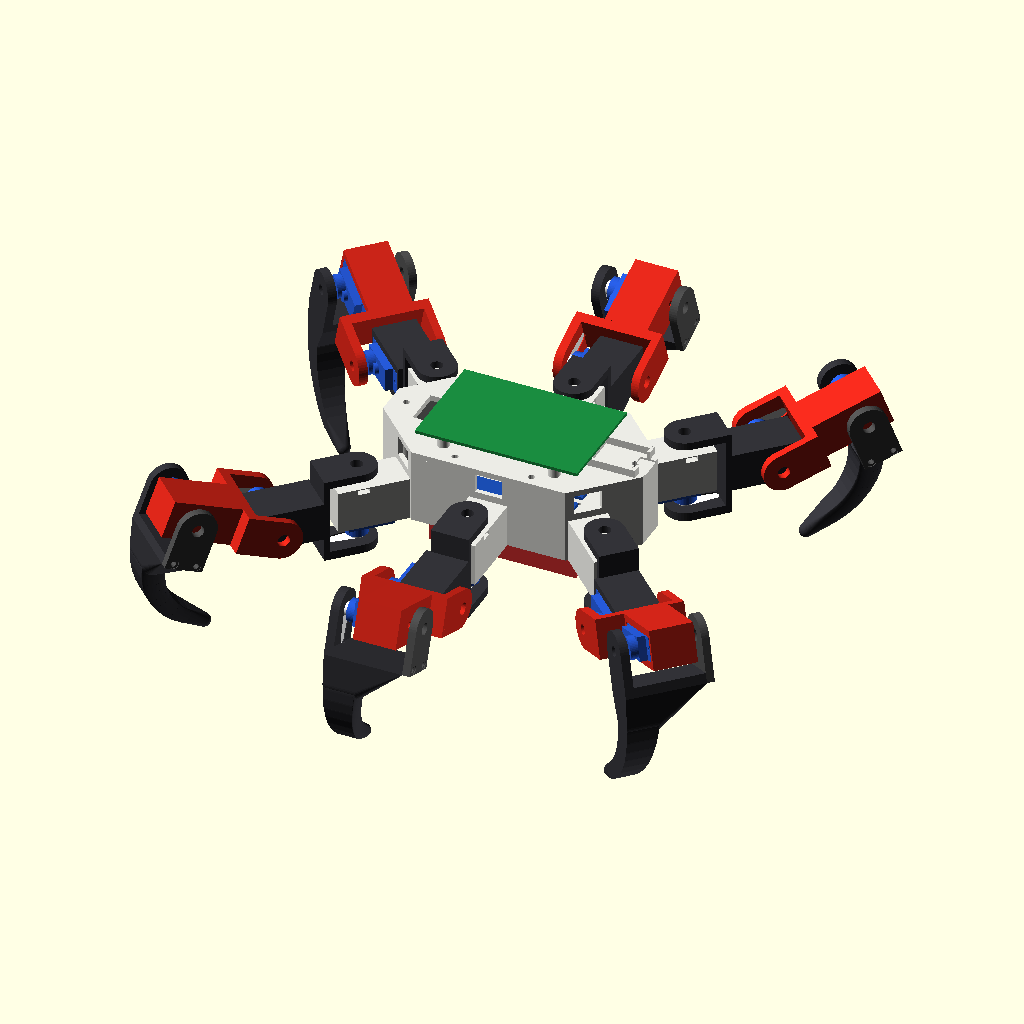
Cell 1 — every parameter at its default value.
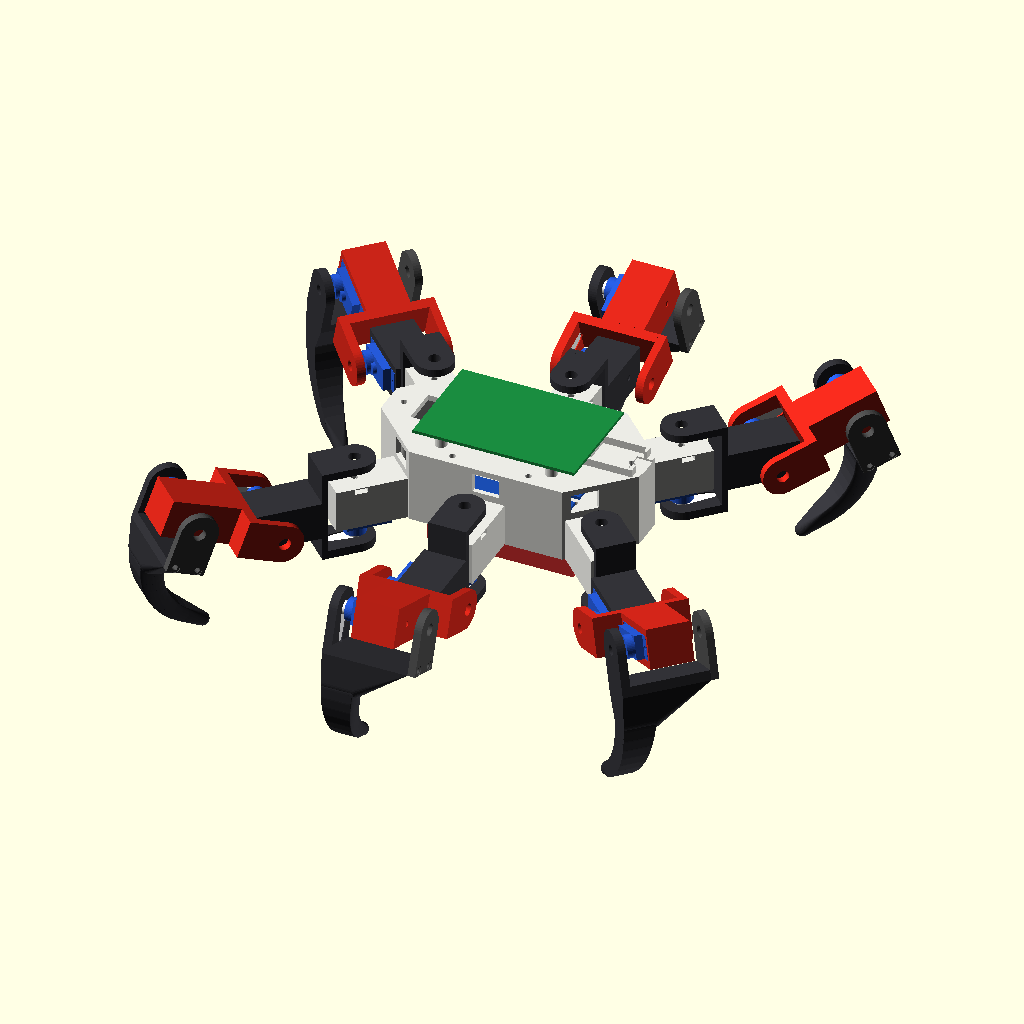
Cell 2: the same model with gap = 8.
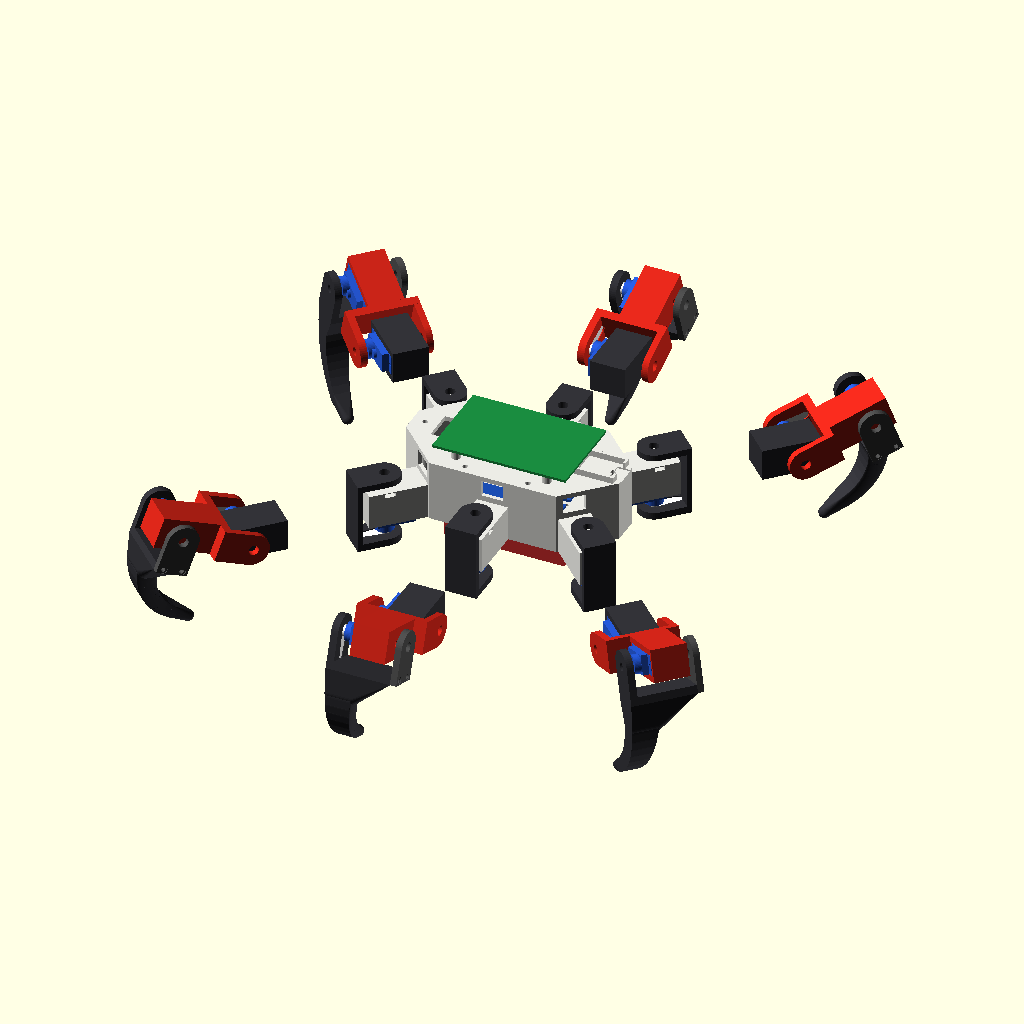
Cell 3: the same model with R_F = 87.
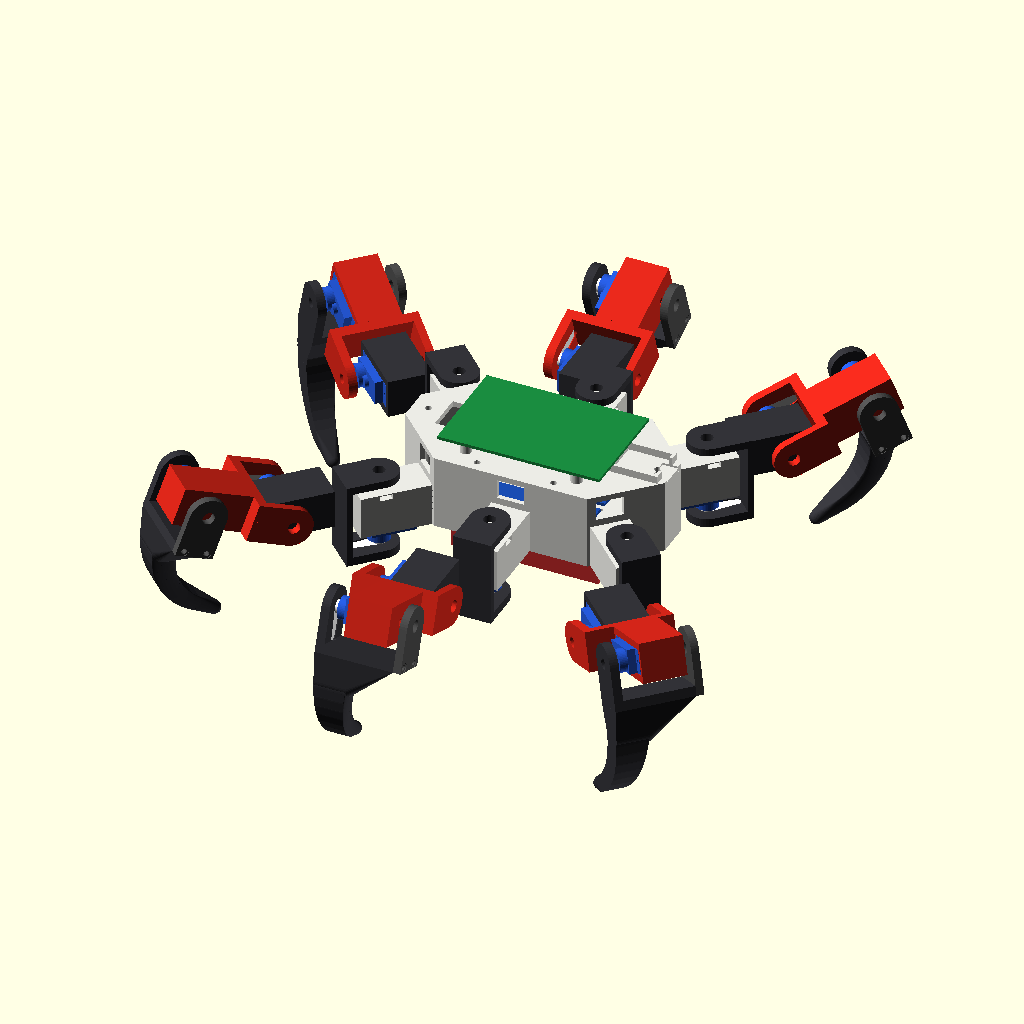
Cell 4: y_F = 33 (everything else at default).
The same orthographic view direction (rotation 55°, 0°, 25°; colour scheme Cornfield) for every cell, with the view re-fitted per cell, so scale and position can differ between cells.
The OpenSCAD source (robospider/archive_v1/robospider_v1.scad):
// =====================================================================
//  ROBOSPIDER  –  3D tisknutelný šestinohý robot (hexapod)
//  18x MG90S (3 na nohu), 2x PCA9685, ESP32-C3 nebo Raspberry Pi 4B
//
//  openscad -D 'part="assembly"' robospider.scad
//  openscad -D 'part="femur"' -o femur.stl robospider.scad
//
//  part = assembly | body | lid | coxa_L | coxa_R | femur |
//         tibia_L | tibia_R | tibia_cap | bushing | tip_cap | servo_test | leg
//
//  Souřadnice: X dopředu, Y doleva, Z nahoru. Rozměry v mm.
//  Kloubové moduly (kapsa serva, vidlice, čep M3) jsou stejné jako u robopsa.
// =====================================================================

part = "assembly";
$fn  = 48;

// ---------------- tolerance ----------------
clr = 0.3;

// ---------------- MG90S (počátek = osa hřídele na horní ploše pouzdra) ----
sv_L = 22.8; sv_W = 12.2; sv_H = 22.5;
sv_sx = 5.9;  sv_cx = sv_L/2 - sv_sx;
sv_tab_bot = -6.6; sv_tab_t = 2.5; sv_tab_span = 32.2; sv_hole_sp = 27.8;
sv_boss_d = 11.8; sv_boss_h = 4.0; sv_spline_d = 4.8; sv_spline_h = 2.5;

// ---------------- jednoramenná páka ----------------
horn_top = 8.0; horn_arm_t = 1.8; horn_hub_d = 7.6;
horn_arm_len = 17.5; horn_tip_d = 4.8; horn_screw_access = 5.5;

// ---------------- držák serva ----------------
hold_y = 10; floor_t = 4;
hold_x0 = sv_cx - sv_tab_span/2 - 2.3;     // -12.9
hold_x1 = sv_cx + sv_tab_span/2 + 2.3;     //  23.9
hold_ztop = sv_tab_bot + sv_tab_t;         //  -4.1
hold_zbot = -sv_H - floor_t;               // -26.5

// ---------------- vidlice ----------------
gap = 4;
hp_z0 = horn_top - horn_arm_t - 0.2;  hp_t = 4.5;
pp_t = 4;  pp_z1 = hold_zbot - gap;
fork_zmin = pp_z1 - pp_t;  fork_zmax = hp_z0 + hp_t;
fork_r0 = 17; fork_r1 = 20; fork_w = hold_y;
bush_od = 6;  bush_len = pp_t + gap + 0.3;

// ---------------- noha ----------------
R_F  = 43.5;     // kyčel (coxa): svislá osa -> osa stehenního serva
y_F  = 16.5;     // boční posun stehenního serva (aby kapsa lícovala s vidlicí)
z_F  = 12;       // výška osy stehna nad osou coxa serva
L1   = 46;       // stehno: osa -> osa kolene
tib_r1 = 22;     // tlustší stěna bérce (šrouby víčka)
tib_R  = 40;     // poloměr oblouku bérce
tib_sweep = 75;  // úhel oblouku
tib_tip = 15;    // rovná špička

// ---------------- trup ----------------
// polohy svislých os coxa serv (levá strana; pravá je zrcadlo) a směr nohy
legs = [ [ 65, 45,  45],     // přední
         [  0, 60,  90],     // prostřední
         [-65, 45, 135] ];   // zadní
body_z0 = -hold_ztop;        // spodek trupu (4.1) = horní hrana oušek
body_h  = 36;                // výška vany
wall = 2.5;
lid_t = 3;

// póza pro náhled: coxa, stehno, koleno (stupně)
pose = [0, -20, 90];

// =====================================================================
//  MG90S + páka (náhled)
// =====================================================================
module mg90s() {
    color([0.15,0.35,0.85]) {
        translate([-sv_sx, -sv_W/2, -sv_H]) cube([sv_L, sv_W, sv_H]);
        difference() {
            translate([sv_cx - sv_tab_span/2, -sv_W/2, sv_tab_bot]) cube([sv_tab_span, sv_W, sv_tab_t]);
            for (s=[-1,1]) translate([sv_cx + s*sv_hole_sp/2, 0, -10]) cylinder(d=2, h=20);
        }
        cylinder(d=sv_boss_d, h=sv_boss_h);
        translate([6,0,0]) cylinder(d=6, h=2);
    }
    color("gold") translate([0,0,sv_boss_h]) cylinder(d=sv_spline_d, h=sv_spline_h);
}
module horn(ang=180) {
    color("white") {
        translate([0,0,sv_boss_h+0.4]) cylinder(d=7, h=horn_top-sv_boss_h-0.4);
        rotate([0,0,ang]) hull() {
            translate([0,0,horn_top-horn_arm_t+0.2]) cylinder(d=7, h=horn_arm_t-0.2);
            translate([horn_arm_len-2.3,0,horn_top-horn_arm_t+0.2]) cylinder(d=4.2, h=horn_arm_t-0.2);
        }
    }
}
module horn_cut(ang=180) {
    translate([0,0,hp_z0-1]) cylinder(d=horn_hub_d, h=horn_top-hp_z0+1.2);
    rotate([0,0,ang]) hull() {
        translate([0,0,hp_z0-1]) cylinder(d=horn_hub_d, h=horn_top-hp_z0+1.2);
        translate([horn_arm_len-horn_tip_d/2,0,hp_z0-1]) cylinder(d=horn_tip_d, h=horn_top-hp_z0+1.2);
    }
    translate([0,0,-1]) cylinder(d=horn_screw_access, h=40);
}

// =====================================================================
//  Držák serva a vidlice (stejné jako robopes)
// =====================================================================
module holder_solid() {
    translate([hold_x0, -hold_y, hold_zbot]) cube([hold_x1-hold_x0, 2*hold_y, hold_ztop-hold_zbot]);
}
module holder_cut() {
    translate([-sv_sx-clr, -sv_W/2-clr, -sv_H-clr]) cube([sv_L+2*clr, sv_W+2*clr, 60]);
    translate([sv_cx - sv_tab_span/2 - clr, -sv_W/2-clr, sv_tab_bot-clr]) cube([sv_tab_span+2*clr, sv_W+2*clr, 60]);
    for (s=[-1,1]) translate([sv_cx + s*sv_hole_sp/2, 0, sv_tab_bot-9]) cylinder(d=1.7, h=10, $fn=16);
    for (xe=[-sv_sx-clr-1.6, sv_L-sv_sx+clr-0.4])
        translate([xe, -2.2, -sv_H-clr]) cube([2, 4.4, 60]);
    translate([0,0,hold_zbot-1]) cylinder(d=3.3, h=floor_t+2, $fn=20);
    translate([0,0,hold_zbot+0.5]) hull() {
        cylinder(d=6.5, h=2.6, $fn=6);
        translate([0,-hold_y-1,0]) cylinder(d=6.5, h=2.6, $fn=6);
    }
}
module plate2d(r1=fork_r1) {
    hull() { circle(r=hold_y); translate([-r1, -fork_w]) square([r1-fork_r0, 2*fork_w]); }
}
module fork_solid(r1=fork_r1, pivot=true) {
    translate([0,0,hp_z0]) linear_extrude(hp_t) plate2d(r1);
    if (pivot) translate([0,0,fork_zmin]) linear_extrude(pp_t) plate2d(r1);
    translate([-r1, -fork_w, pivot ? fork_zmin : pp_z1]) cube([r1-fork_r0, 2*fork_w, fork_zmax-(pivot ? fork_zmin : pp_z1)]);
}
module fork_cut() {
    horn_cut(180);
    translate([0,0,fork_zmin-1]) cylinder(d=bush_od+0.3, h=pp_t+2);
}

// =====================================================================
//  Rámce kloubů (kanonická noha: osa coxa v počátku, noha míří k +X)
// =====================================================================
module C_frame() { multmatrix([[-1,0,0,0],[0,1,0,0],[0,0,-1,0],[0,0,0,1]]) children(); }
module F_frame() { multmatrix([[-1,0,0,R_F],[0,0,1,y_F],[0,1,0,z_F],[0,0,0,1]]) children(); }

// =====================================================================
//  DÍLY
// =====================================================================
// --- coxa: vidlice kolem svislého serva v trupu + držák stehenního serva ---
module coxa() {
    difference() {
        union() {
            C_frame() fork_solid();
            F_frame() holder_solid();
        }
        C_frame() fork_cut();
        F_frame() holder_cut();
    }
}

// --- stehno ---
module femur() {
    difference() {
        union() {
            fork_solid();
            translate([-(L1-hold_x1), -fork_w, fork_zmin])
                cube([L1-hold_x1-fork_r0+0.01, 2*fork_w, fork_zmax-fork_zmin]);
            translate([-L1,0,0]) holder_solid();
        }
        fork_cut();
        translate([-L1,0,0]) holder_cut();
    }
}

// --- bérec: oblouk dolů (v lokálních souř. -Y), čepová deska je zvlášť ---
tib_z1 = fork_zmax;                     // vnější (tisková) plocha
function tib_pt(t) = let(a = t*tib_sweep)
    [-tib_r1 - 6 - tib_R*sin(a), -tib_R*(1-cos(a))];
tib_end = tib_pt(1);
tib_dir = [-cos(tib_sweep), -sin(tib_sweep)];   // tečna na konci oblouku
tib_tip_pt = tib_end + tib_tip*tib_dir;
module tib_disc(p, r, th) { translate([p[0], p[1], tib_z1-th]) cylinder(r=r, h=th); }
module tibia() {
    n = 10;
    difference() {
        union() {
            fork_solid(tib_r1, pivot=false);
            for (i=[0:n-1]) hull() {
                tib_disc(tib_pt(i/n),     7 - 3*i/n,     18 - 8*i/n);
                tib_disc(tib_pt((i+1)/n), 7 - 3*(i+1)/n, 18 - 8*(i+1)/n);
            }
            hull() {
                tib_disc(tib_end, 4, 10);
                translate([tib_tip_pt[0], tib_tip_pt[1], tib_z1-5]) sphere(r=3.5);
            }
            // náběh mezi stěnou a obloukem
            hull() {
                translate([-tib_r1, -fork_w, pp_z1]) cube([tib_r1-fork_r0, 2*fork_w, fork_zmax-pp_z1]);
                tib_disc(tib_pt(0.15), 6.8, 17);
            }
        }
        fork_cut();
        // díry pro šrouby víčka (M2.5 samořezné)
        for (s=[-1,1]) translate([-(fork_r0+tib_r1)/2, s*6, pp_z1-1]) cylinder(d=2.2, h=12, $fn=16);
    }
}
module tibia_cap() {        // čepová deska bérce, přišroubuje se zespodu
    difference() {
        translate([0,0,fork_zmin]) linear_extrude(pp_t) plate2d(tib_r1);
        translate([0,0,fork_zmin-1]) cylinder(d=bush_od+0.3, h=pp_t+2);
        for (s=[-1,1]) translate([-(fork_r0+tib_r1)/2, s*6, fork_zmin-1]) cylinder(d=2.9, h=pp_t+2, $fn=16);
        for (s=[-1,1]) translate([-(fork_r0+tib_r1)/2, s*6, fork_zmin-1]) cylinder(d=5, h=1.5, $fn=20);
    }
}

// --- trup: vana s šesti držáky coxa serv ---
// půdorys vany = průnik polorovin 23.9 mm za každou osou coxa
function hub_r(L) = (L[0]*cos(L[2]) + L[1]*sin(L[2])) - hold_x1 + 0.5;
hub_cap = 68;      // tupý předek a záď
module hub2d(inset=0) {
    intersection_for (i=[0:7]) {
        L = legs[i%3];
        a = i<3 ? L[2] : (i<6 ? -L[2] : (i==6 ? 0 : 180));
        r = i<6 ? hub_r(L) : hub_cap;
        rotate([0,0,a]) translate([r-inset-600, -300]) square(600);
    }
}
module leg_place(i, right=false) {
    L = legs[i];
    if (!right) translate([L[0], L[1], 0]) rotate([0,0,L[2]]) children();
    else mirror([0,1,0]) translate([L[0], L[1], 0]) rotate([0,0,L[2]]) children();
}
pca_pos = [[0, 15], [0, -15]];
module body() {
    difference() {
        union() {
            translate([0,0,body_z0]) linear_extrude(body_h) hub2d();
            for (i=[0:2], r=[false,true]) leg_place(i, r) C_frame() holder_solid();
            // PCA9685 podstavce (2 desky vedle sebe, delší strana podél X)
            for (p=pca_pos, x=[-27.95,27.95], y=[-9.525,9.525])
                translate([p[0]+x, p[1]+y, body_z0]) cylinder(d=5.5, h=wall+5);
        }
        translate([0,0,body_z0+wall]) linear_extrude(body_h) hub2d(wall);
        for (i=[0:2], r=[false,true]) leg_place(i, r) C_frame() holder_cut();
        for (p=pca_pos, x=[-27.95,27.95], y=[-9.525,9.525])
            translate([p[0]+x, p[1]+y, body_z0-1]) cylinder(d=2.2, h=20, $fn=16);
        // mřížka M3 v přední a zadní části (step-down měniče)
        for (sx=[-1,1], x=[40:8:56], y=[-16:8:16])
            if (abs(x)+abs(y) < 62) translate([sx*x, y, body_z0-1]) cylinder(d=3.2, h=wall+2, $fn=16);
        // průchody pro pásek baterie (baterie je pod trupem)
        for (x=[-25,25], s=[-1,1]) translate([x-10, s*26-1.5, body_z0-1]) cube([20,3,wall+2]);
        // průchody kabelů serv: zářez v horní hraně u každé nohy
        for (i=[0:2], r=[false,true]) leg_place(i, r)
            translate([-hold_x1-4, -7, body_z0+body_h-10]) cube([10, 14, 11]);
        // vypínač vzadu
        translate([-hub_cap, 0, body_z0+body_h/2]) rotate([0,90,0]) cylinder(d=12.2, h=10, center=true);
        // sloupky víka (díry)
        for (p=lid_posts) translate([p[0],p[1],body_z0+body_h-10]) cylinder(d=2.6, h=11, $fn=16);
    }
    for (p=lid_posts) difference() {
        translate([p[0],p[1],body_z0]) cylinder(d=7, h=body_h);
        translate([p[0],p[1],body_z0+body_h-10]) cylinder(d=2.6, h=11, $fn=16);
    }
}
lid_posts = [[60, 0], [-60, 0], [20, 31], [-20, 31], [20, -31], [-20, -31]];

// --- víko: Raspberry Pi 4B nebo ESP32-C3 SuperMini ---
module lid() {
    difference() {
        union() {
            linear_extrude(lid_t) hub2d();
            for (x=[-29,29], y=[-24.5,24.5]) translate([x, y, 0]) cylinder(d=6, h=lid_t+5);
            // kolébka ESP32-C3 SuperMini (22.5 x 18) vpředu
            translate([52-13, -11, 0]) cube([26, 22, lid_t+4]);
        }
        for (x=[-29,29], y=[-24.5,24.5]) translate([x, y, -1]) cylinder(d=2.2, h=20, $fn=16);
        translate([52-11.5, -9.25, lid_t]) cube([23, 18.5, 10]);
        translate([52+8, -6, lid_t-1]) cube([10, 12, 10]);        // USB-C
        for (p=lid_posts) translate([p[0],p[1],-1]) cylinder(d=3.4, h=20, $fn=16);
        // kabelové průchody + chlazení
        for (x=[-20:10:20]) translate([x-3, -18, -1]) cube([6, 36, 10]);
        translate([-52, -10, -1]) cube([8, 20, 10]);
    }
}

// --- drobnosti ---
module bushing() {
    difference() { cylinder(d=bush_od, h=bush_len); translate([0,0,-1]) cylinder(d=3.4, h=bush_len+2, $fn=20); }
}
module tip_cap() {          // TPU návlek na špičku bérce
    difference() {
        hull() { sphere(r=5.5); translate([0,0,10]) cylinder(r=5.5, h=1); }
        hull() { sphere(r=3.6); translate([0,0,12]) cylinder(r=3.9, h=1); }
    }
}
module servo_test() {
    difference() { holder_solid(); holder_cut(); }
    translate([0, 30, hold_zbot + hp_z0 + hp_t]) mirror([0,0,1]) difference() {
        translate([0,0,hp_z0]) linear_extrude(hp_t) hull() { circle(r=8); translate([-20,0]) circle(r=5); }
        horn_cut(180);
    }
}

// =====================================================================
//  SESTAVA
// =====================================================================
module leg(p=pose, servos=true) {
    if (servos) C_frame() { mg90s(); }
    rotate([0,0,p[0]]) {
        if (servos) C_frame() horn(180);
        color([0.2,0.2,0.22]) coxa();
        F_frame() {
            if (servos) { mg90s(); rotate([0,0,p[1]]) horn(180); }
            rotate([0,0,p[1]]) {
                color([0.85,0.15,0.1]) femur();
                translate([-L1,0,0]) {
                    if (servos) { mg90s(); rotate([0,0,p[2]]) horn(180); }
                    rotate([0,0,p[2]]) { color([0.2,0.2,0.22]) tibia(); color([0.3,0.3,0.3]) tibia_cap(); }
                }
            }
        }
    }
}
module electronics() {
    color([0.1,0.55,0.25]) translate([-42.5, -28, body_z0+body_h+lid_t+5]) cube([85,56,1.6]);
    for (p=pca_pos) color([0.1,0.3,0.7]) translate([p[0]-31.25, p[1]-12.7, body_z0+wall+5]) cube([62.5,25.4,1.6]);
    color([0.85,0.2,0.2]) translate([-38.5, -20.5, body_z0-21]) cube([77,41,21]);
}
module assembly(p=pose) {
    color([0.92,0.92,0.9]) body();
    color([0.92,0.92,0.9]) translate([0,0,body_z0+body_h]) lid();
    electronics();
    for (i=[0:2]) {
        leg_place(i) leg(p);
        leg_place(i, true) leg(p);
    }
}

// =====================================================================
//  Tisková orientace
// =====================================================================
module print_coxa_L() { translate([0,0,fork_w]) rotate([90,0,0]) coxa(); }
module print_coxa_R() { mirror([0,1,0]) print_coxa_L(); }
module print_femur()  { translate([0,0,fork_w]) rotate([90,0,0]) femur(); }
module print_tibia_L(){ translate([0,0,tib_z1]) mirror([0,0,1]) tibia(); }
module print_tibia_R(){ mirror([1,0,0]) print_tibia_L(); }

if (part=="assembly")   assembly();
if (part=="leg")        leg();
if (part=="body")       translate([0,0,-body_z0]) body();
if (part=="lid")        lid();
if (part=="coxa_L")     print_coxa_L();
if (part=="coxa_R")     print_coxa_R();
if (part=="femur")      print_femur();
if (part=="tibia_L")    print_tibia_L();
if (part=="tibia_R")    print_tibia_R();
if (part=="tibia_cap")  translate([0,0,-fork_zmin]) tibia_cap();
if (part=="bushing")    bushing();
if (part=="tip_cap")    translate([0,0,5.5]) tip_cap();
if (part=="servo_test") translate([0,0,-hold_zbot]) servo_test();
Parameter table extracted from the source (name, type, default, range or options):
part: string, default "assembly"
clr: number, default 0.3
gap: number, default 4
R_F: number, default 43.5
y_F: number, default 16.5
z_F: number, default 12
L1: number, default 46
tib_r1: number, default 22
tib_R: number, default 40
tib_sweep: number, default 75
tib_tip: number, default 15
body_h: number, default 36
wall: number, default 2.5
lid_t: number, default 3
pose: vector, default [0, -20, 90]
